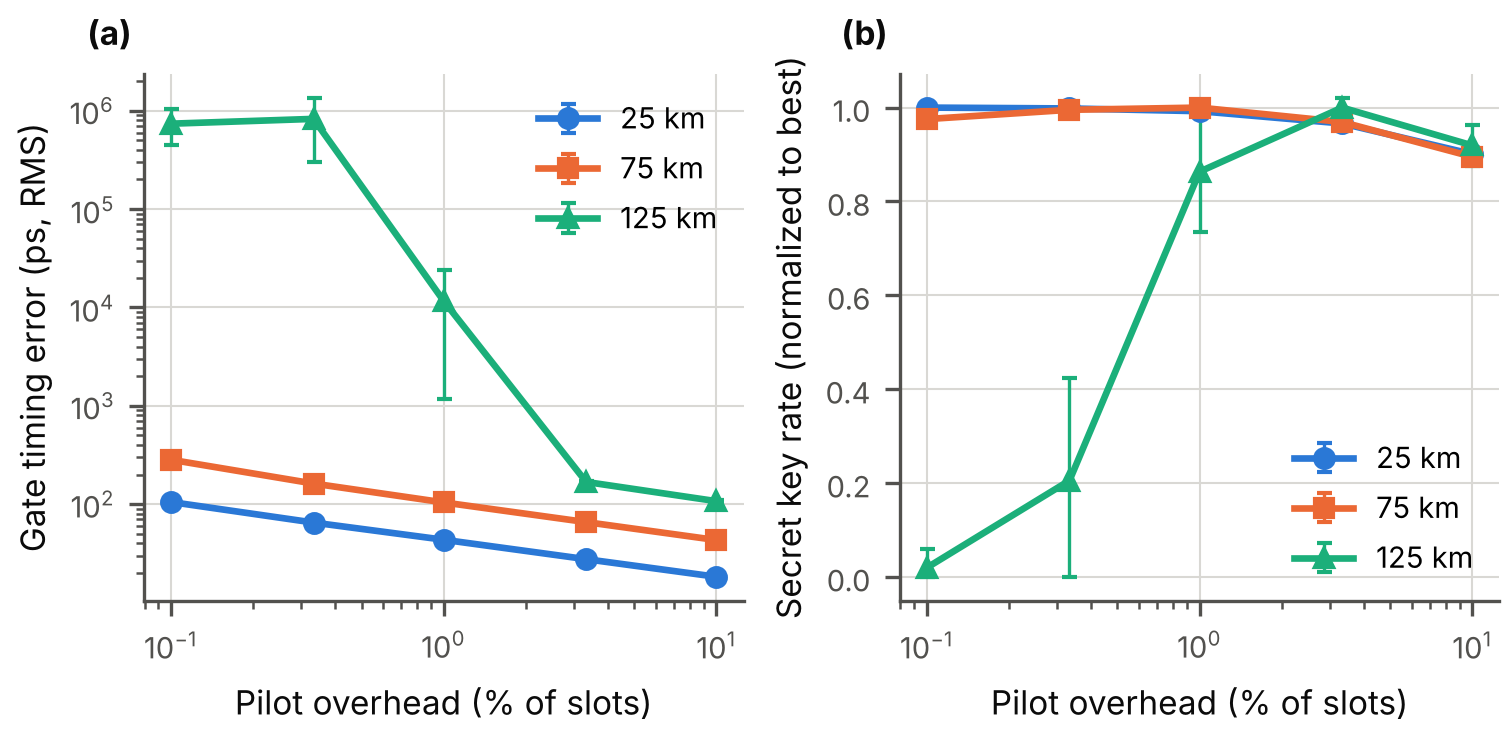

The table this chart was drawn from, first rows:
experiment, series, parameter, value, trials, num_slots_mean, num_slots_std, num_slots_ci95, key_slots_mean, key_slots_std, key_slots_ci95, sync_overhead_mean, sync_overhead_std, sync_overhead_ci95, sync_detections_mean, sync_detections_std, sync_detections_ci95, sync_rms_error_ns_mean, sync_rms_error_ns_std, sync_rms_error_ns_ci95, timing_capture_rate_mean, timing_capture_rate_std, timing_capture_rate_ci95, detection_rate_mean
fig07, 25 km, pilot_spacing_slots, 1000, 8, 100000000, 0.0, 0.0, 99898311, 0.0, 0.0, 0.001017, 0.0, 0.0, 18994, 70.89, 49.13, 0.1053, 0.001735, 0.001202, 0.9938, 7.024988962717118e-05, 4.868068986631965e-05, 0.1886
fig07, 25 km, pilot_spacing_slots, 300, 8, 100000000, 0.0, 0.0, 99664982, 0.0, 0.0, 0.00335, 0.0, 0.0, 63381, 206, 142.7, 0.06507, 0.0008905, 0.0006171, 0.995, 1.9630906713848954e-05, 1.3603524313039057e-05, 0.1889
fig07, 25 km, pilot_spacing_slots, 100, 8, 100000000, 0.0, 0.0, 98998326, 0.0, 0.0, 0.01002, 0.0, 0.0, 189647, 302.2, 209.4, 0.04353, 0.0008175, 0.0005665, 0.9954, 1.1743267554146758e-05, 8.137669238408631e-06, 0.1889
fig07, 25 km, pilot_spacing_slots, 30, 8, 100000000, 0.0, 0.0, 96665033, 0.0, 0.0, 0.03335, 0.0, 0.0, 633060, 887.1, 614.8, 0.02762, 0.0003145, 0.000218, 0.9956, 2.7632499797900376e-06, 1.9148345428466632e-06, 0.1889
fig07, 25 km, pilot_spacing_slots, 10, 8, 100000000, 0.0, 0.0, 89998479, 0.0, 0.0, 0.1, 0.0, 0.0, 1896722, 1278, 885.5, 0.0183, 0.0001984, 0.0001375, 0.9957, 1.1481722959474259e-06, 7.956428081062533e-07, 0.1889
fig07, 75 km, pilot_spacing_slots, 1000, 8, 100000000, 0.0, 0.0, 99883146, 0.0, 0.0, 0.001169, 0.0, 0.0, 1982, 40.09, 27.78, 0.2832, 0.008589, 0.005952, 0.972, 0.001959, 0.001357, 0.01849
fig07, 75 km, pilot_spacing_slots, 300, 8, 100000000, 0.0, 0.0, 99649852, 0.0, 0.0, 0.003501, 0.0, 0.0, 6368, 83.13, 57.6, 0.1622, 0.005873, 0.00407, 0.9904, 0.0005359, 0.0003714, 0.01883
fig07, 75 km, pilot_spacing_slots, 100, 8, 100000000, 0.0, 0.0, 98983298, 0.0, 0.0, 0.01017, 0.0, 0.0, 19051, 153.9, 106.6, 0.1043, 0.001093, 0.0007577, 0.9938, 4.1415069419060245e-05, 2.8699178900938525e-05, 0.0189
fig07, 75 km, pilot_spacing_slots, 30, 8, 100000000, 0.0, 0.0, 96650359, 0.0, 0.0, 0.0335, 0.0, 0.0, 63464, 257.9, 178.7, 0.06578, 0.001155, 0.0008007, 0.995, 2.6121360648787723e-05, 1.8101179423605688e-05, 0.01892
fig07, 75 km, pilot_spacing_slots, 10, 8, 100000000, 0.0, 0.0, 89984817, 0.0, 0.0, 0.1002, 0.0, 0.0, 189807, 497.9, 345, 0.04322, 0.001117, 0.0007739, 0.9954, 1.58186174794016e-05, 1.0961742654907303e-05, 0.01893
fig07, 125 km, pilot_spacing_slots, 1000, 8, 100000000, 0.0, 0.0, 99731513, 0.0, 0.0, 0.002685, 0.0, 0.0, 259.5, 12.57, 8.71, 738.3, 420.7, 291.5, 0.1078, 0.1225, 0.08487, 0.0002444
fig07, 125 km, pilot_spacing_slots, 300, 8, 100000000, 0.0, 0.0, 99498573, 0.0, 0.0, 0.005014, 0.0, 0.0, 697.5, 38.49, 26.67, 826.2, 757.3, 524.8, 0.3558, 0.2733, 0.1894, 0.0007156
fig07, 125 km, pilot_spacing_slots, 100, 8, 100000000, 0.0, 0.0, 98833031, 0.0, 0.0, 0.01167, 0.0, 0.0, 1946, 59.76, 41.41, 11.68, 17.85, 12.37, 0.877, 0.1207, 0.08362, 0.001703
fig07, 125 km, pilot_spacing_slots, 30, 8, 100000000, 0.0, 0.0, 96503633, 0.0, 0.0, 0.03496, 0.0, 0.0, 6376, 66.21, 45.88, 0.1683, 0.005153, 0.003571, 0.9897, 0.0004472, 0.0003099, 0.001917
fig07, 125 km, pilot_spacing_slots, 10, 8, 100000000, 0.0, 0.0, 89848210, 0.0, 0.0, 0.1015, 0.0, 0.0, 18980, 155.6, 107.8, 0.1074, 0.003168, 0.002195, 0.9937, 0.0001362, 9.440463569920187e-05, 0.001925
